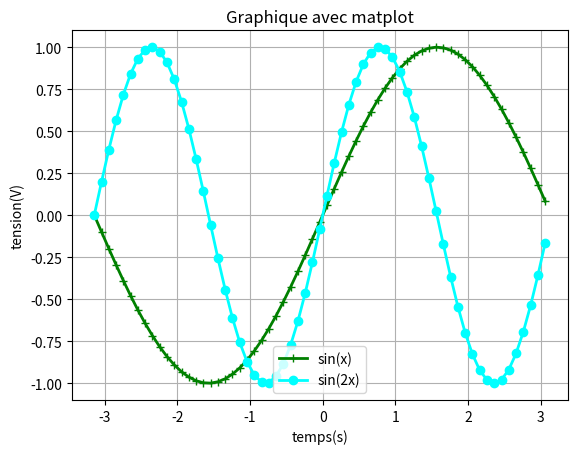

Here is the Python script that generated this plot:
import numpy
import matplotlib.pyplot

x = numpy.arange(-numpy.pi, numpy.pi, 0.1)
x.shape = (x.shape[0], 1)
y = numpy.hstack((numpy.sin(x), numpy.sin(2*x)))
fig, ax = matplotlib.pyplot.subplots(nrows=1, ncols=1)
courbe = ax.plot(x, y, markersize=6, linewidth=2)
courbe[0].set_marker('+')
courbe[0].set_color('green')
courbe[1].set_marker('o')
courbe[1].set_color('cyan')
ax.grid(True)
ax.set_xlabel('temps(s)')
ax.set_ylabel('tension(V)')
ax.set_title('Graphique avec matplot')
ax.legend(['sin(x)', 'sin(2x)'], loc='lower center')
matplotlib.pyplot.show()
